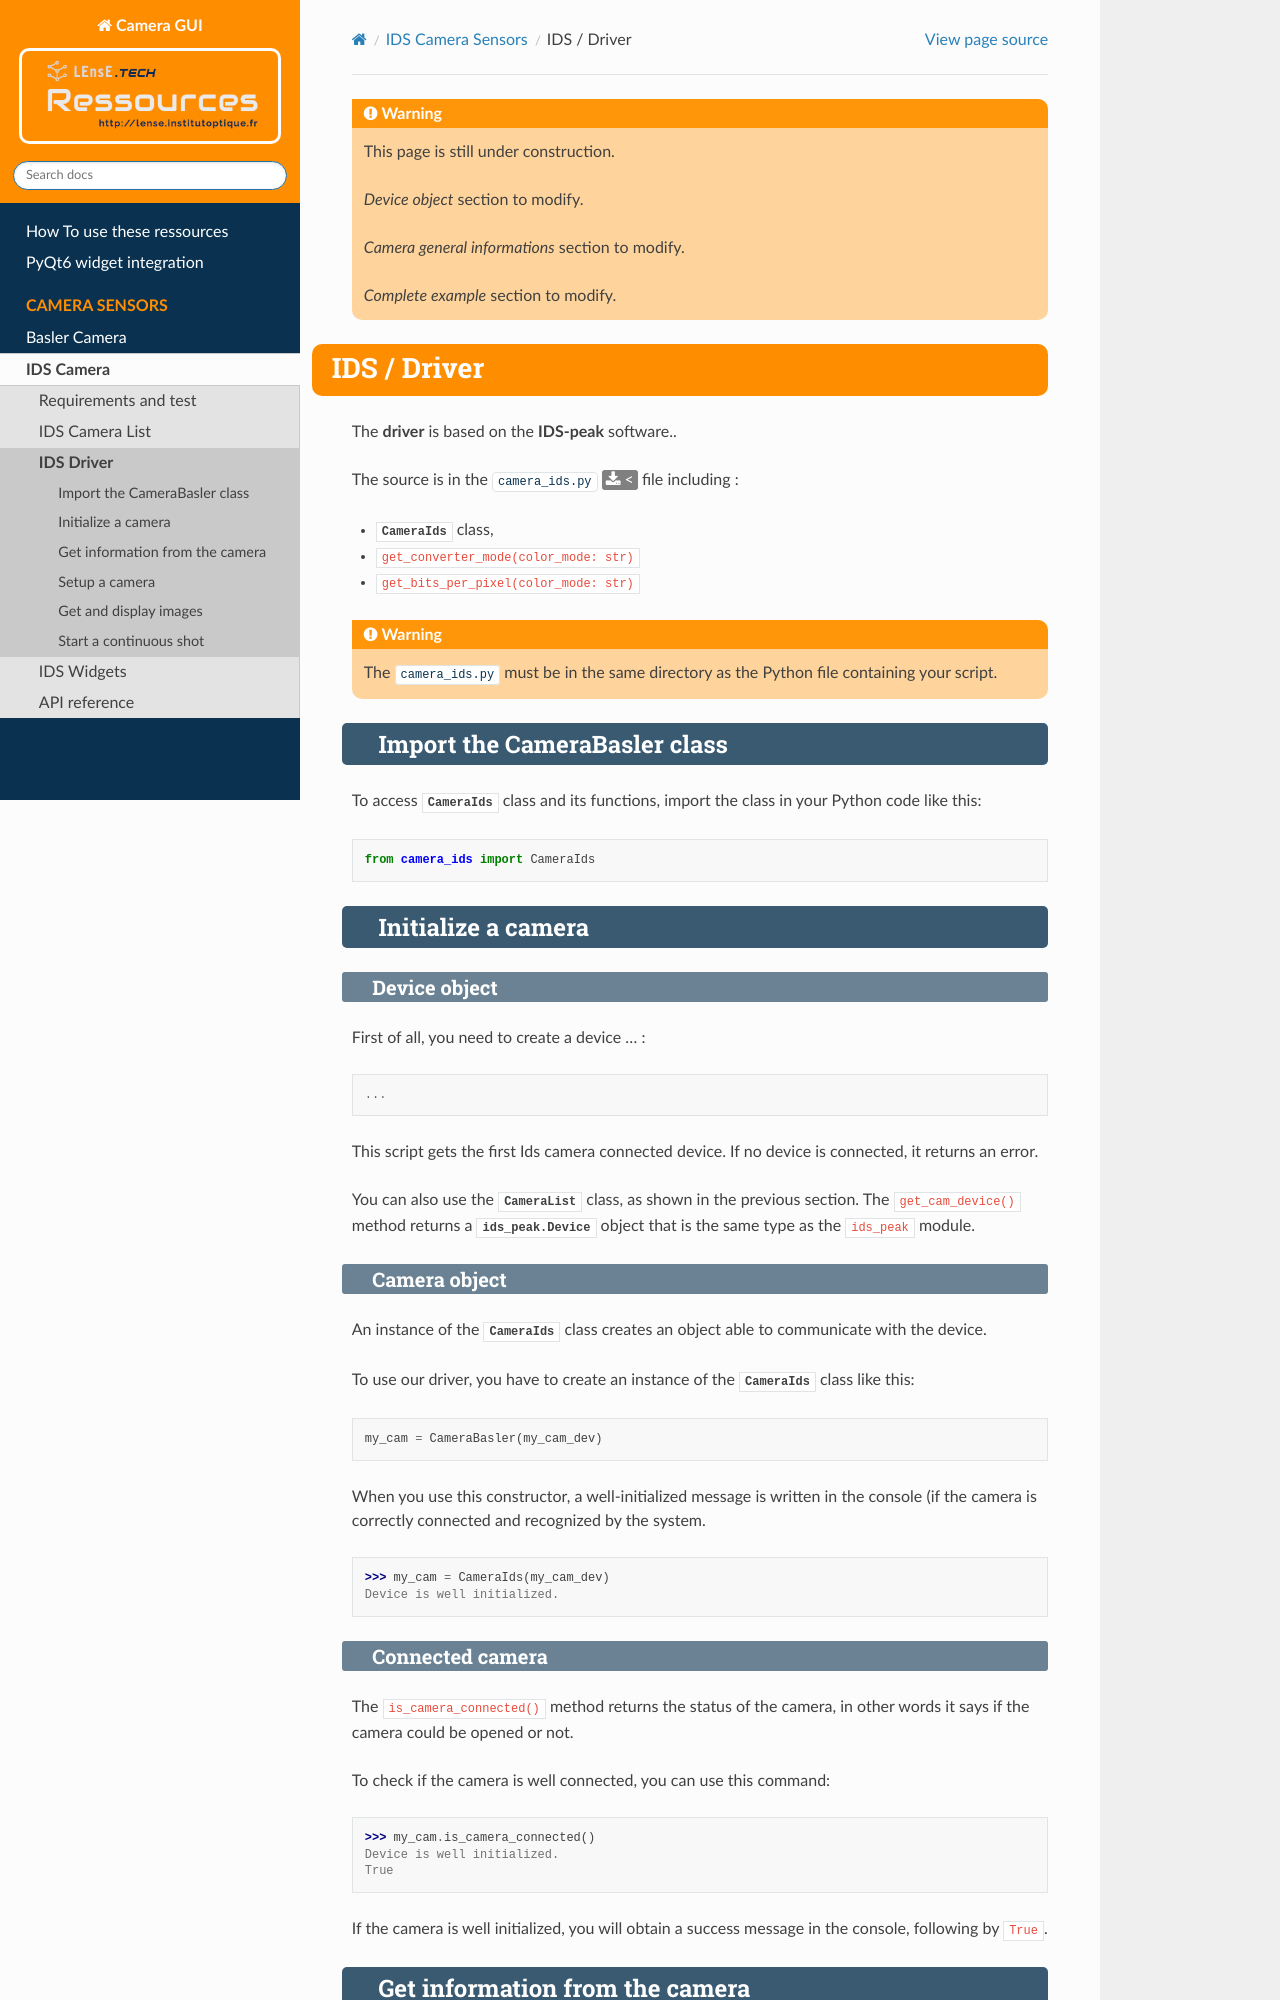

repository: IOGS-LEnsE-ressources/lensecam · page: contents/cam_ids_driver.html · generator: sphinx

.. warning::

	This page is still under construction.
	
	*Device object* section to modify.
	
	*Camera general informations* section to modify.
	
	*Complete example* section to modify.


IDS / Driver
############

The **driver** is based on the **IDS-peak** software.. 

The source is in the :file:`camera_ids.py` :download:`< <https://github.com/IOGS-LEnsE-ressources/camera-gui/blob/main/progs/IDS/src/camera_ids.py>` file including :

* :class:`CameraIds` class, 
* :samp:`get_converter_mode(color_mode: str)`
* :samp:`get_bits_per_pixel(color_mode: str)`


.. warning::

	The :file:`camera_ids.py` must be in the same directory as the Python file containing your script.
	
Import the CameraBasler class
*****************************

To access :class:`CameraIds` class and its functions, import the class in your Python code like this:

.. code-block:: python
	
	from camera_ids import CameraIds


Initialize a camera
*******************

Device object
=============

First of all, you need to create a device ... :

.. code-block:: python

	...
	
This script gets the first Ids camera connected device. If no device is connected, it returns an error.

You can also use the :class:`CameraList` class, as shown in the previous section. The :samp:`get_cam_device()` method returns a :class:`ids_peak.Device` object that is the same type as the :samp:`ids_peak` module.

Camera object
=============

An instance of the :class:`CameraIds` class creates an object able to communicate with the device.

To use our driver, you have to create an instance of the :class:`CameraIds` class like this:

.. code-block:: python

	my_cam = CameraBasler(my_cam_dev)

When you use this constructor, a well-initialized message is written in the console (if the camera is correctly connected and recognized by the system.

>>> my_cam = CameraIds(my_cam_dev)
Device is well initialized.

Connected camera
================

The :code:`is_camera_connected()` method returns the status of the camera, in other words it says if the camera could be opened or not.
	
To check if the camera is well connected, you can use this command:

>>> my_cam.is_camera_connected()
Device is well initialized.
True

If the camera is well initialized, you will obtain a success message in the console, following by :samp:`True`.
